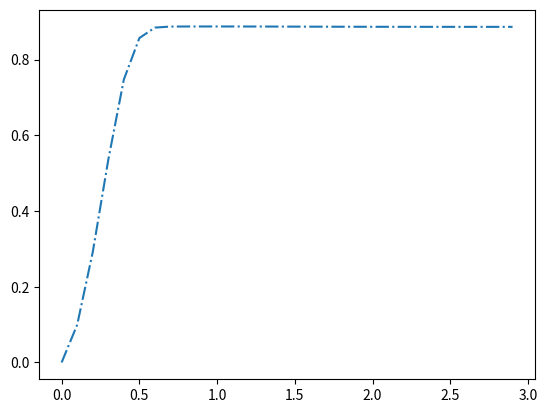

The matplotlib source for this figure:
import numpy as np
import math
import matplotlib.pylab as plt


def f(t):
    return math.exp(-(t**2))


a = 0
N = 1000
h = 0.0

x = np.arange(0.0, 3.0, 0.1)
z = np.zeros(len(x))

for i in range(len(x)):
    b = x[i]
    h += (b-a)/N
    s = 0.5 * (f(a)+f(b))
    # print(h)

    for k in range(1, N):
        s += f(a + k*h)
    c = h*s
    z[i] = c
    print(z)
plt.plot(x, z, linestyle='-.')
plt.show()
